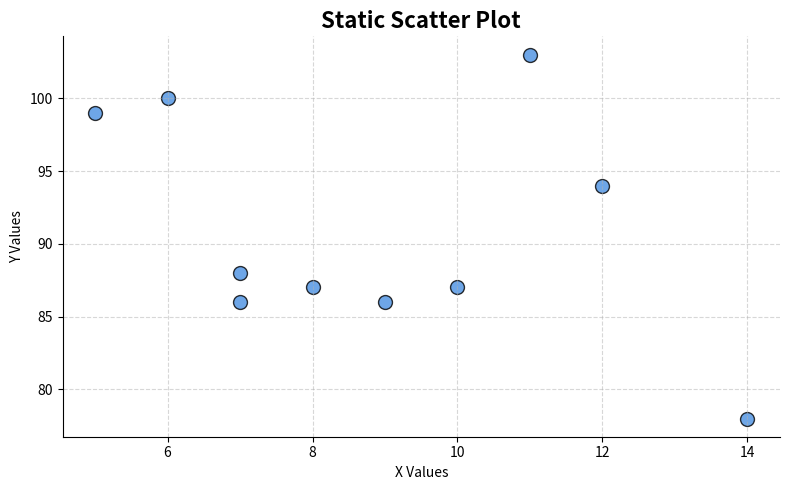

Recreate this plot in Python.
#Scatter plot static
import matplotlib.pyplot as plt
import numpy as np

# Sample Data
x = np.array([5, 7, 8, 7, 6, 9, 11, 10, 12, 14])
y = np.array([99, 86, 87, 88, 100, 86, 103, 87, 94, 78])

# Create Figure
plt.figure(figsize=(8, 5))

# Create Scatter Plot
plt.scatter(
    x, y,
    color="#4A90E2",
    edgecolor="black",
    s=100,          # Marker size
    alpha=0.8
)

# Title and Labels
plt.title("Static Scatter Plot", fontsize=16, fontweight='bold')
plt.xlabel("X Values")
plt.ylabel("Y Values")

# Add Grid
plt.grid(True, linestyle='--', alpha=0.5)

# Remove top and right borders
plt.gca().spines['top'].set_visible(False)
plt.gca().spines['right'].set_visible(False)

plt.tight_layout()
plt.show()